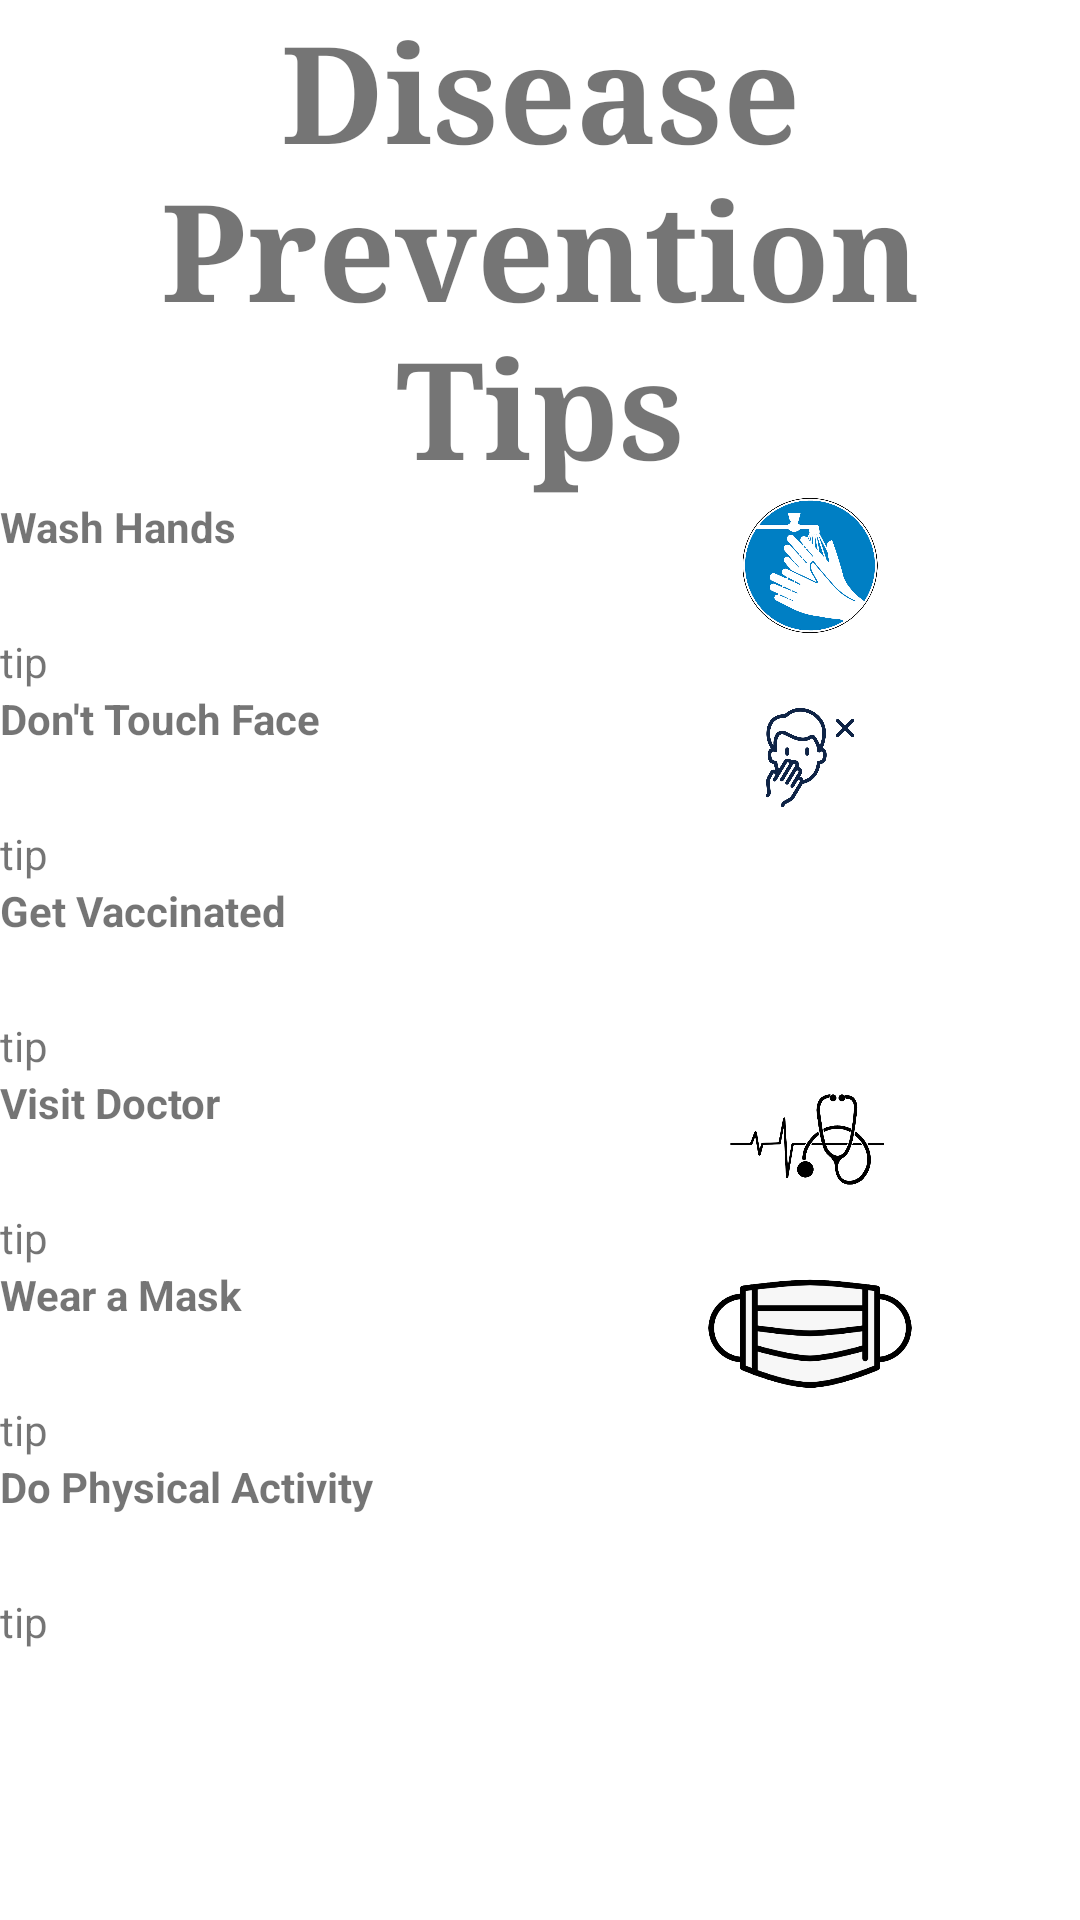

This screen was rendered from an Android layout file. Write that file and the resources it references.
<!-- AndroidManifest.xml: application theme Theme.RowdyStudentHealth -->
<!-- res/layout/activity_tips.xml -->
<?xml version="1.0" encoding="utf-8"?>

<LinearLayout xmlns:android="http://schemas.android.com/apk/res/android"
    xmlns:app="http://schemas.android.com/apk/res-auto"
    xmlns:tools="http://schemas.android.com/tools"
    android:layout_width="match_parent"
    android:layout_height="match_parent"
    android:orientation="vertical"
    tools:context=".TipsActivity">


    <TextView
        android:id="@+id/textView2"
        android:layout_width="wrap_content"
        android:layout_height="wrap_content"
        android:layout_weight="0"
        android:fontFamily="serif"
        android:text="Disease Prevention Tips"
        android:textAlignment="center"
        android:textSize="45sp"
        android:textStyle="bold" />

    <LinearLayout
        android:layout_width="match_parent"
        android:layout_height="wrap_content"
        android:orientation="horizontal">

        <TextView
            android:id="@+id/hands"
            android:layout_width="match_parent"
            android:layout_height="wrap_content"
            android:layout_weight="1"
            android:text="Wash Hands"
            android:textStyle="bold" />

        <ImageView
            android:id="@+id/im1"
            android:layout_width="wrap_content"
            android:layout_height="45dp"
            android:layout_weight="1"
            app:srcCompat="@drawable/handwash" />

    </LinearLayout>

    <TextView
        android:id="@+id/tip1"
        android:layout_width="match_parent"
        android:layout_height="wrap_content"
        android:layout_weight="0"
        android:text="tip" />

    <LinearLayout
        android:layout_width="match_parent"
        android:layout_height="wrap_content"
        android:orientation="horizontal">

        <TextView
            android:id="@+id/face"
            android:layout_width="match_parent"
            android:layout_height="wrap_content"
            android:layout_weight="1"
            android:text="Don't Touch Face"
            android:textStyle="bold" />

        <ImageView
            android:id="@+id/im2"
            android:layout_width="wrap_content"
            android:layout_height="45dp"
            android:layout_weight="1"
            app:srcCompat="@drawable/nose" />

    </LinearLayout>

    <TextView
        android:id="@+id/tip2"
        android:layout_width="match_parent"
        android:layout_height="wrap_content"
        android:layout_weight="0"
        android:text="tip" />

    <LinearLayout
        android:layout_width="match_parent"
        android:layout_height="wrap_content"
        android:orientation="horizontal">

        <TextView
            android:id="@+id/vacc"
            android:layout_width="match_parent"
            android:layout_height="wrap_content"
            android:layout_weight="1"
            android:text="Get Vaccinated"
            android:textStyle="bold" />

        <ImageView
            android:id="@+id/im3"
            android:layout_width="wrap_content"
            android:layout_height="45dp"
            android:layout_weight="1"
            app:srcCompat="@drawable/syringe" />

    </LinearLayout>

    <TextView
        android:id="@+id/tip3"
        android:layout_width="match_parent"
        android:layout_height="wrap_content"
        android:layout_weight="0"
        android:text="tip" />

    <LinearLayout
        android:layout_width="match_parent"
        android:layout_height="wrap_content"
        android:orientation="horizontal">

        <TextView
            android:id="@+id/doc"
            android:layout_width="match_parent"
            android:layout_height="wrap_content"
            android:layout_weight="1"
            android:text="Visit Doctor"
            android:textStyle="bold" />

        <ImageView
            android:id="@+id/im4"
            android:layout_width="wrap_content"
            android:layout_height="45dp"
            android:layout_weight="1"
            app:srcCompat="@drawable/stethoscope" />

    </LinearLayout>

    <TextView
        android:id="@+id/tip4"
        android:layout_width="match_parent"
        android:layout_height="wrap_content"
        android:layout_weight="0"
        android:text="tip" />

    <LinearLayout
        android:layout_width="match_parent"
        android:layout_height="wrap_content"
        android:orientation="horizontal">

        <TextView
            android:id="@+id/mask"
            android:layout_width="match_parent"
            android:layout_height="wrap_content"
            android:layout_weight="1"
            android:text="Wear a Mask"
            android:textStyle="bold" />

        <ImageView
            android:id="@+id/im5"
            android:layout_width="wrap_content"
            android:layout_height="45dp"
            android:layout_weight="1"
            app:srcCompat="@drawable/mask" />

    </LinearLayout>

    <TextView
        android:id="@+id/tip5"
        android:layout_width="match_parent"
        android:layout_height="wrap_content"
        android:layout_weight="0"
        android:text="tip" />

    <LinearLayout
        android:layout_width="match_parent"
        android:layout_height="wrap_content"
        android:orientation="horizontal">

        <TextView
            android:id="@+id/phys"
            android:layout_width="match_parent"
            android:layout_height="wrap_content"
            android:layout_weight="1"
            android:text="Do Physical Activity"
            android:textStyle="bold" />

        <ImageView
            android:id="@+id/im6"
            android:layout_width="wrap_content"
            android:layout_height="45dp"
            android:layout_weight="1"
            app:srcCompat="@drawable/running" />

    </LinearLayout>

    <TextView
        android:id="@+id/tip6"
        android:layout_width="match_parent"
        android:layout_height="wrap_content"
        android:layout_weight="0"
        android:text="tip" />


</LinearLayout>
<!-- resources referenced by this layout -->
<resources>
  <!-- drawable handwash: png bitmap (drawable, 125935 bytes) -->
  <!-- drawable mask: png bitmap (drawable, 37422 bytes) -->
  <!-- drawable nose: png bitmap (drawable, 24082 bytes) -->
  <!-- drawable stethoscope: png bitmap (drawable, 49718 bytes) -->
  <style name="Theme.RowdyStudentHealth" parent="Theme.MaterialComponents.DayNight.DarkActionBar">
          
          <item name="colorPrimary">@color/purple_500</item>
          <item name="colorPrimaryVariant">@color/purple_700</item>
          <item name="colorOnPrimary">@color/white</item>
          
          <item name="colorSecondary">@color/teal_200</item>
          <item name="colorSecondaryVariant">@color/teal_700</item>
          <item name="colorOnSecondary">@color/black</item>
          
          <item name="android:statusBarColor">?attr/colorPrimaryVariant</item>
          
      </style>
  <!-- not gathered from this repository: default colours our renderer supplied (Android Studio template values) -->
  <color name="purple_500">#FF6200EE</color>
  <color name="purple_700">#FF3700B3</color>
  <color name="teal_200">#FF03DAC5</color>
  <color name="teal_700">#FF018786</color>
  <color name="black">#FF000000</color>
  <color name="white">#FFFFFFFF</color>
</resources>
